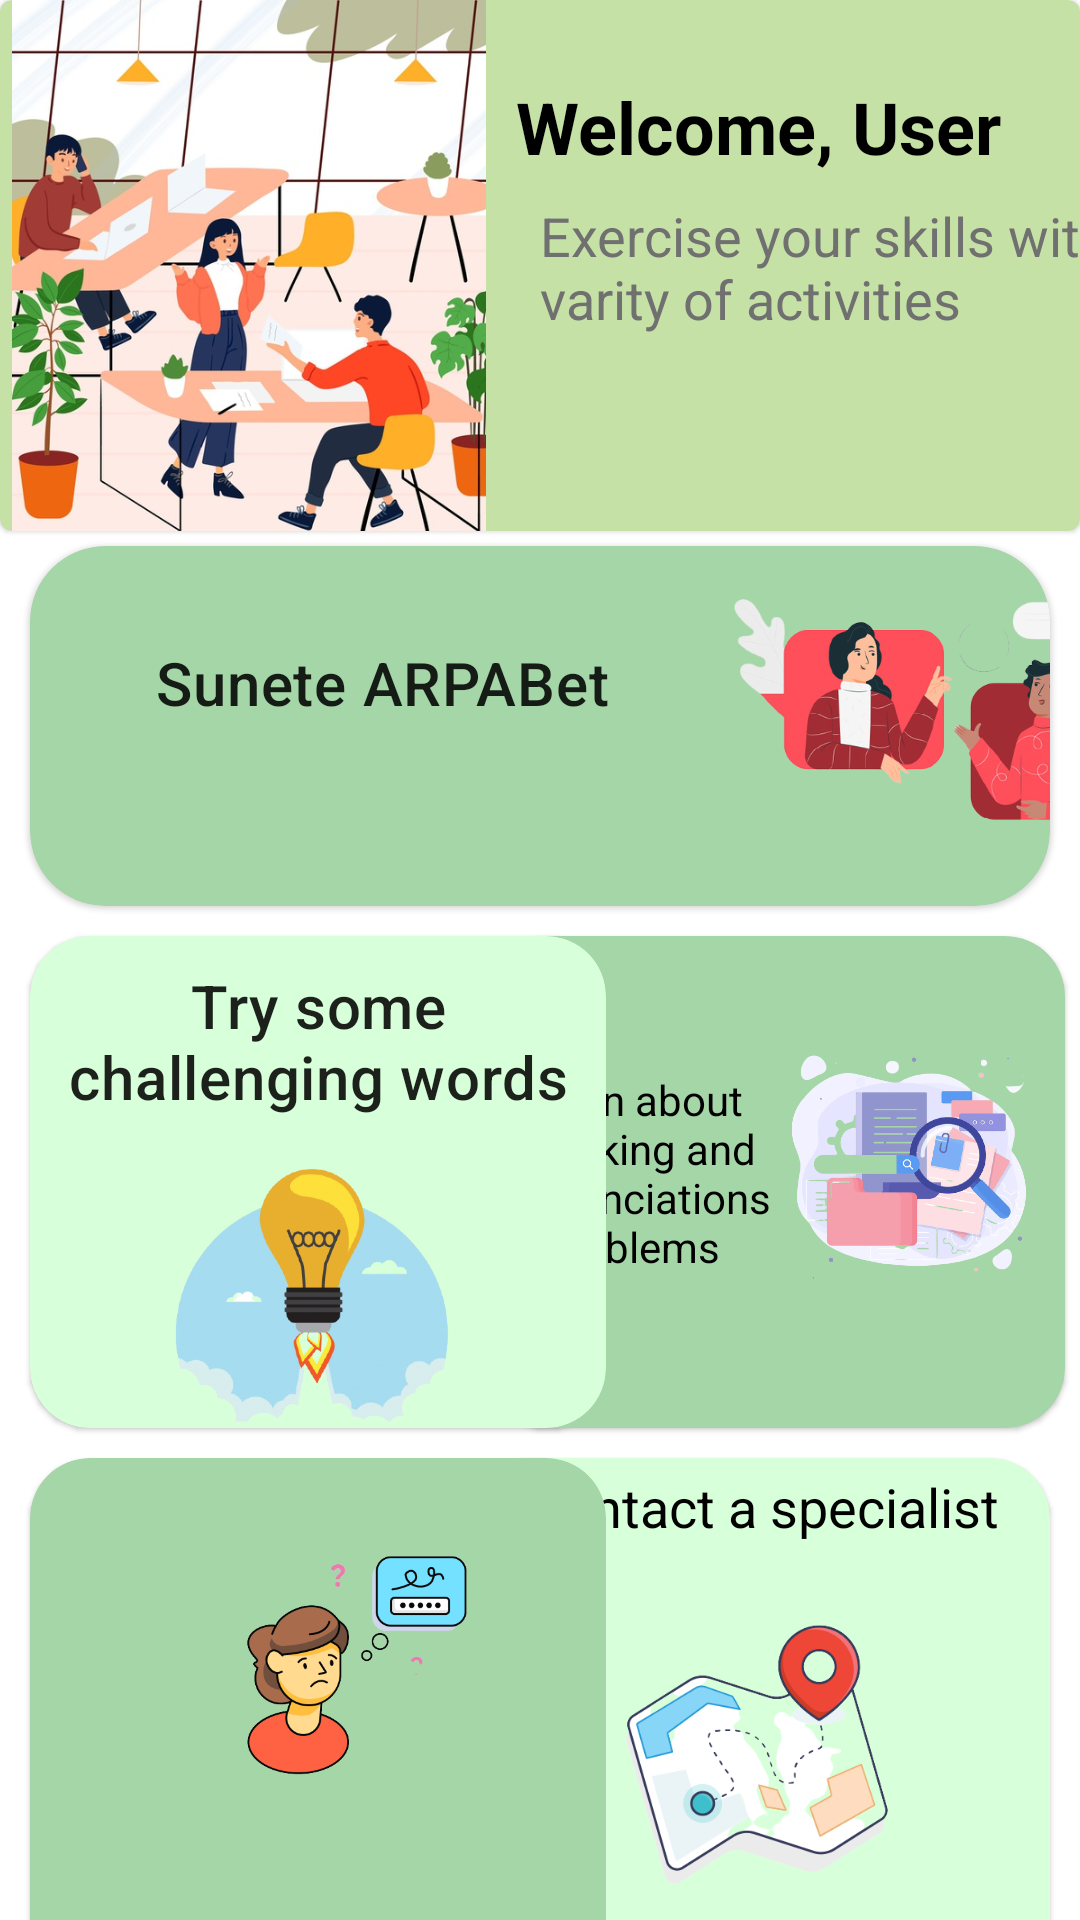

Reconstruct the res/layout file that produces this screen, plus the resources it refers to.
<!-- AndroidManifest.xml: application theme Theme.MaterialComponents.DayNight.DarkActionBar -->
<!-- res/layout/adult_activity_menu.xml -->
<?xml version="1.0" encoding="utf-8"?>
<androidx.constraintlayout.widget.ConstraintLayout xmlns:android="http://schemas.android.com/apk/res/android"
    xmlns:app="http://schemas.android.com/apk/res-auto"
    xmlns:tools="http://schemas.android.com/tools"
    android:layout_width="match_parent"
    android:layout_height="match_parent">

    <include
        android:id="@+id/include"
        layout="@layout/adult_menu_banner"
        android:layout_width="match_parent"
        android:layout_height="177dp"
        tools:layout_editor_absoluteX="-2dp" />

    <com.google.android.material.card.MaterialCardView
        android:id="@+id/arpabetSounds"
        android:layout_width="match_parent"
        android:layout_height="120dp"
        android:layout_marginStart="10dp"
        android:layout_marginTop="5dp"
        android:layout_marginEnd="10dp"
        android:backgroundTint="@color/adultMenu1"
        android:clickable="true"
        android:focusable="true"
        app:cardCornerRadius="25dp"
        app:layout_constraintEnd_toEndOf="parent"
        app:layout_constraintHorizontal_bias="0.5"
        app:layout_constraintStart_toStartOf="parent"
        app:layout_constraintTop_toBottomOf="@+id/include"
        tools:targetApi="lollipop">

        <androidx.constraintlayout.widget.ConstraintLayout
            android:layout_width="wrap_content"
            android:layout_height="wrap_content">

            <androidx.appcompat.widget.AppCompatTextView
                android:id="@+id/appCompatTextView"
                style="@style/TextAppearance.MaterialComponents.Headline6"
                android:layout_width="203dp"
                android:layout_height="83dp"
                android:layout_marginStart="16dp"
                android:layout_marginTop="4dp"
                android:gravity="center"
                android:text="@string/sunete_arpabet"
                app:layout_constraintStart_toStartOf="parent"
                app:layout_constraintTop_toTopOf="parent" />

            <ImageView
                android:layout_width="167dp"
                android:layout_height="104dp"
                android:layout_marginStart="4dp"
                android:layout_marginTop="4dp"
                android:src="@drawable/menu_adult1"
                app:layout_constraintStart_toEndOf="@+id/appCompatTextView"
                app:layout_constraintTop_toTopOf="parent"
                android:contentDescription="@string/todo" />
        </androidx.constraintlayout.widget.ConstraintLayout>
    </com.google.android.material.card.MaterialCardView>


    <com.google.android.material.card.MaterialCardView
        android:id="@+id/adultContact"
        android:layout_width="192dp"
        android:layout_height="194dp"
        android:layout_marginTop="10dp"
        android:layout_marginEnd="10dp"
        android:backgroundTint="@color/adultMenu2"
        android:clickable="true"
        android:focusable="true"
        app:cardCornerRadius="20dp"
        app:layout_constraintEnd_toEndOf="parent"
        app:layout_constraintTop_toBottomOf="@+id/adultInfo"
        tools:targetApi="lollipop">

        <androidx.constraintlayout.widget.ConstraintLayout
            android:layout_width="match_parent"
            android:layout_height="match_parent">

            <TextView
                android:id="@+id/childAnimals"
                style="@style/TextAppearance.AppCompat.Medium"
                android:layout_width="wrap_content"
                android:layout_height="wrap_content"
                android:layout_marginTop="4dp"
                android:gravity="center"
                android:text="@string/contact_a_specialist"
                android:textColor="@color/black"
                app:layout_constraintEnd_toEndOf="parent"
                app:layout_constraintHorizontal_bias="0.5"
                app:layout_constraintStart_toStartOf="parent"
                app:layout_constraintTop_toTopOf="parent" />

            <ImageView
                android:layout_width="191dp"
                android:layout_height="134dp"
                android:layout_marginTop="8dp"
                android:contentDescription="@string/todo"
                android:src="@drawable/menu_adult6"
                app:layout_constraintEnd_toEndOf="parent"
                app:layout_constraintHorizontal_bias="0.454"
                app:layout_constraintStart_toStartOf="parent"
                app:layout_constraintTop_toBottomOf="@+id/childAnimals" />
        </androidx.constraintlayout.widget.ConstraintLayout>
    </com.google.android.material.card.MaterialCardView>

    <com.google.android.material.card.MaterialCardView
        android:id="@+id/adultInfo"
        android:layout_width="192dp"
        android:layout_height="164dp"
        android:layout_marginTop="10dp"
        android:layout_marginEnd="5dp"
        android:backgroundTint="@color/adultMenu1"
        android:clickable="true"
        android:focusable="true"
        app:cardCornerRadius="20dp"
        app:layout_constraintEnd_toEndOf="parent"
        app:layout_constraintTop_toBottomOf="@+id/arpabetSounds"
        tools:targetApi="lollipop">

        <androidx.constraintlayout.widget.ConstraintLayout
            android:layout_width="match_parent"
            android:layout_height="wrap_content">

            <TextView
                style="@style/TextAppearance.AppCompat.Medium"
                android:layout_width="95dp"
                android:layout_height="158dp"
                android:gravity="center"
                android:text="@string/learn_about_speaking_and_pronunciations_problems"
                android:textColor="@color/black"
                android:textSize="14sp"
                app:layout_constraintStart_toStartOf="parent"
                app:layout_constraintTop_toTopOf="parent" />

            <ImageView
                android:layout_width="104dp"
                android:layout_height="85dp"
                android:layout_marginTop="36dp"
                android:contentDescription="@string/todo"
                android:src="@drawable/menu_adult4"
                app:layout_constraintEnd_toEndOf="parent"
                app:layout_constraintTop_toTopOf="parent" />
        </androidx.constraintlayout.widget.ConstraintLayout>

    </com.google.android.material.card.MaterialCardView>

    <com.google.android.material.card.MaterialCardView
        android:id="@+id/adultGrammar"
        android:layout_width="192dp"
        android:layout_height="194dp"
        android:layout_marginStart="10dp"
        android:layout_marginTop="10dp"
        android:background="@color/yellow"
        android:backgroundTint="@color/adultMenu1"
        android:clickable="true"
        android:focusable="true"
        app:cardCornerRadius="20dp"
        app:layout_constraintStart_toStartOf="parent"
        app:layout_constraintTop_toBottomOf="@+id/adultWords"
        tools:targetApi="lollipop">

        <androidx.constraintlayout.widget.ConstraintLayout
            android:layout_width="match_parent"
            android:layout_height="199dp">

            <TextView
                style="@style/TextAppearance.AppCompat.Medium"
                android:layout_width="170dp"
                android:layout_height="77dp"
                android:gravity="center"
                android:text="@string/type_what_you_hear"
                android:textColor="@color/black"
                app:layout_constraintBottom_toBottomOf="parent"
                app:layout_constraintEnd_toEndOf="parent"
                app:layout_constraintStart_toStartOf="parent" />

            <ImageView
                android:layout_width="184dp"
                android:layout_height="108dp"
                android:layout_marginStart="12dp"
                android:layout_marginTop="16dp"
                android:contentDescription="@string/todo"
                android:src="@drawable/menu_adult3"
                app:layout_constraintStart_toStartOf="parent"
                app:layout_constraintTop_toTopOf="parent" />
        </androidx.constraintlayout.widget.ConstraintLayout>
    </com.google.android.material.card.MaterialCardView>


    <com.google.android.material.card.MaterialCardView
        android:id="@+id/adultWords"
        android:layout_width="192dp"
        android:layout_height="164dp"
        android:layout_marginTop="10dp"
        android:layout_marginStart="10dp"
        android:backgroundTint="@color/adultMenu2"
        android:clickable="true"
        android:focusable="true"
        app:cardCornerRadius="20dp"
        app:layout_constraintStart_toStartOf="parent"
        app:layout_constraintTop_toBottomOf="@+id/arpabetSounds"
        tools:targetApi="lollipop">

        <androidx.constraintlayout.widget.ConstraintLayout
            android:layout_width="wrap_content"
            android:layout_height="wrap_content">

            <androidx.appcompat.widget.AppCompatTextView
                android:id="@+id/appCompatTextView2"
                style="@style/TextAppearance.MaterialComponents.Headline6"
                android:layout_width="match_parent"
                android:layout_height="70dp"
                android:gravity="center"
                android:text="@string/try_some_challenging_words"
                app:layout_constraintEnd_toEndOf="parent"
                app:layout_constraintHorizontal_bias="0.0"
                app:layout_constraintStart_toStartOf="parent"
                app:layout_constraintTop_toTopOf="parent" />

            <ImageView
                android:layout_width="158dp"
                android:layout_height="116dp"
                android:src="@drawable/menu_adult2"
                app:layout_constraintEnd_toEndOf="parent"
                app:layout_constraintHorizontal_bias="0.421"
                app:layout_constraintStart_toStartOf="parent"
                app:layout_constraintTop_toBottomOf="@id/appCompatTextView2"
                android:contentDescription="@string/todo" />

        </androidx.constraintlayout.widget.ConstraintLayout>

    </com.google.android.material.card.MaterialCardView>

</androidx.constraintlayout.widget.ConstraintLayout>
<!-- res/layout/adult_menu_banner.xml (included above) -->
<?xml version="1.0" encoding="utf-8"?>
<com.google.android.material.card.MaterialCardView xmlns:android="http://schemas.android.com/apk/res/android"
    xmlns:tools="http://schemas.android.com/tools"
    android:layout_height="wrap_content"
    xmlns:app="http://schemas.android.com/apk/res-auto"
    android:checkable="true"
    android:clickable="true"
    android:focusable="true"
    android:backgroundTint="@color/adultMenu3"
    android:layout_marginTop="20dp"
    android:layout_marginBottom="20dp"
    app:layout_constraintEnd_toEndOf="parent"
    app:layout_constraintHorizontal_bias="0.0"
    app:layout_constraintStart_toStartOf="parent"
    app:layout_constraintTop_toBottomOf="@+id/cardChildren"
    android:layout_width="match_parent"
    tools:targetApi="lollipop">

    <androidx.constraintlayout.widget.ConstraintLayout
        android:layout_width="match_parent"
        android:layout_height="188dp">

        <LinearLayout
            android:id="@+id/cardAdult"
            android:layout_width="220dp"
            android:layout_height="wrap_content"
            android:orientation="vertical"
            android:paddingStart="10dp"
            app:layout_constraintBottom_toBottomOf="parent"
            app:layout_constraintStart_toEndOf="@id/childMenuImage"
            app:layout_constraintTop_toTopOf="parent">


            <LinearLayout
                android:layout_width="match_parent"
                android:layout_height="wrap_content"
                android:orientation="vertical"
                >

                <TextView
                    android:id="@+id/username"
                    android:layout_width="174dp"
                    android:layout_height="wrap_content"
                    android:text="@string/welcome_user"
                    android:textAppearance="?attr/textAppearanceHeadline5"
                    android:textColor="@color/black"
                    android:textStyle="bold" />

            </LinearLayout>

            <LinearLayout
                android:layout_width="231dp"
                android:layout_height="wrap_content"
                android:layout_margin="8dp"
                android:orientation="horizontal">

                <TextView
                    android:id="@+id/adultButton"
                    style="@style/TextAppearance.AppCompat.Medium"
                    android:layout_width="match_parent"
                    android:layout_height="88dp"
                    android:layout_marginEnd="8dp"
                    android:text="@string/exercise_your_skills_with_a_varity_of_activities"
                    android:textColor="@color/grey"
                    app:backgroundTint="@color/colorPrimary"
                    app:cornerRadius="20dp" />
            </LinearLayout>
        </LinearLayout>

        <ImageView
            android:id="@+id/childMenuImage"
            android:layout_width="158dp"
            android:layout_height="188dp"
            android:layout_marginStart="4dp"
            android:contentDescription="@string/adult_menu"
            android:scaleType="centerCrop"
            app:layout_constraintBottom_toBottomOf="parent"
            app:layout_constraintStart_toStartOf="parent"
            app:layout_constraintTop_toTopOf="parent"
            app:layout_constraintVertical_bias="0.842"
            app:srcCompat="@drawable/main_background_image" />
    </androidx.constraintlayout.widget.ConstraintLayout>
</com.google.android.material.card.MaterialCardView>
<!-- resources referenced by this layout -->
<resources>
  <color name="adultMenu1">#a5d6a7</color>
  <color name="adultMenu2">#d7ffd9</color>
  <color name="adultMenu3">#c5e1a5</color>
  <color name="black">#000000</color>
  <color name="colorPrimary">#ef9a9a</color>
  <color name="grey">#707070</color>
  <color name="yellow">#f2e3e2</color>
  <!-- drawable main_background_image: jpg bitmap (drawable, 111892 bytes) -->
  <!-- drawable menu_adult1: jpg bitmap (drawable, 145715 bytes) -->
  <!-- drawable menu_adult2: jpg bitmap (drawable, 112776 bytes) -->
  <!-- drawable menu_adult3: jpg bitmap (drawable, 36319 bytes) -->
  <!-- drawable menu_adult4: jpg bitmap (drawable, 154728 bytes) -->
  <!-- drawable menu_adult6: jpg bitmap (drawable, 48086 bytes) -->
  <string name="adult_menu">adult menu</string>
  <string name="contact_a_specialist">Contact a specialist</string>
  <string name="exercise_your_skills_with_a_varity_of_activities">Exercise your skills with a varity of activities</string>
  <string name="learn_about_speaking_and_pronunciations_problems">Learn about speaking and pronunciations problems</string>
  <string name="sunete_arpabet">Sunete ARPABet</string>
  <string name="todo">TODO</string>
  <string name="try_some_challenging_words">Try some challenging words</string>
  <string name="type_what_you_hear">Type what you hear</string>
  <string name="welcome_user">Welcome, User</string>
</resources>
